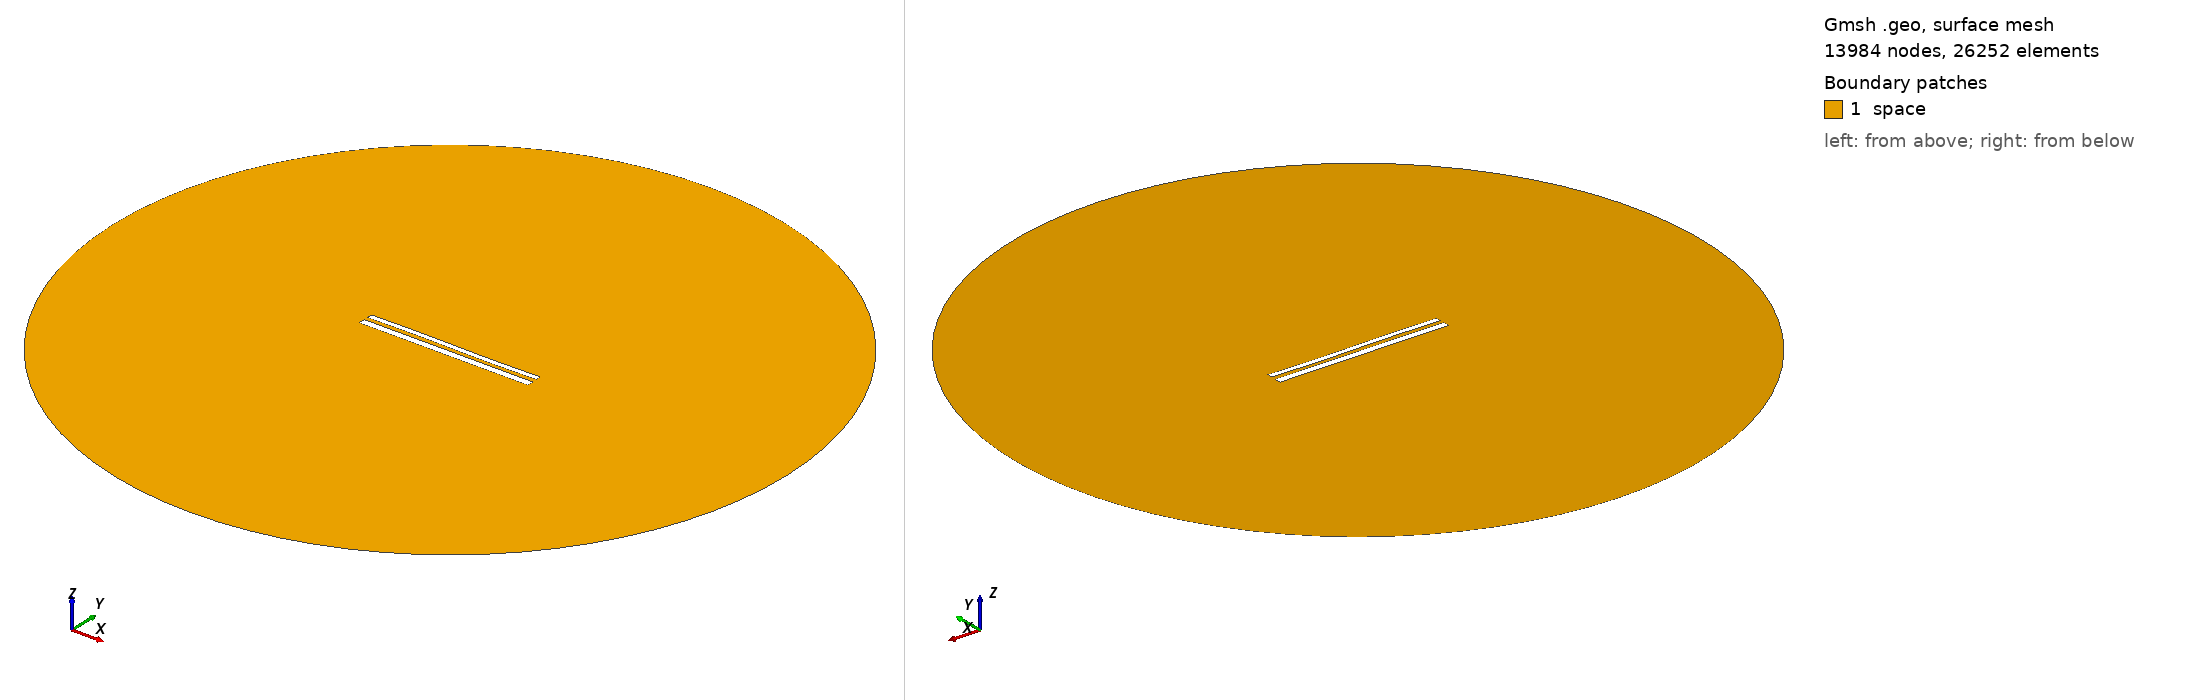

Gmsh geometry script, surface-meshed: 13984 nodes, 26252 surface elements. Boundary patches (legend numbers): 1 space. Left view from above one corner, right view from below the opposite corner. Legend entries are the model's physical surfaces. The drawing asked Gmsh for element sizes between 1% and 20% of the model's largest extent; the script's own settings can give other sizes.

=== 11573.geo (drawn) ===
//---------------------------------------
// Geometry kernel
//---------------------------------------

SetFactory("OpenCASCADE");



//---------------------------------------
// Parameters of the geometry
//---------------------------------------

// Overetch of the upper plate
overetch = 0.375;

// Distance between the plates
distance = 2.25;

// Discretization over the x axis (for the deformation)
nx = 50; 

// Length of the plate
L = 100 - overetch; 

// Number of modes
n = 4; 

// 1st mode coefficient
coeff(1) = 0.0;
beta(1) = 0.596864 * 3.1415926535 / L;

// 2nd mode coefficient
coeff(2) = 0.0;
beta(2) = 1.49418 * 3.1415926535 / L;

// 3rd mode coefficient
coeff(3) = 0.15;
beta(3) = 2.50025 * 3.1415926535 / L;

// 4th mode coefficient
coeff(4) = 0.0;
beta(4) = 3.49999 * 3.1415926535 / L;



//---------------------------------------
// Upper plate (deformed rectangle)
//---------------------------------------

// Coordiantes of the upper plate
xmin = -50;
xmax = 50 - overetch;

// Height of the upper plate
yheight = 4 - 2 * overetch;

// Indexes of the points
UpperID[] = {};
LowerID[] = {};
LeftID[] = {};
RightID[] = {};

// Point index
p = 1;

// Horizontal edges
For i In {1:nx}
    x = xmin + (i-1)*(xmax - xmin)/(nx-1);

    y_bottom = distance / 2 + overetch;
    For j In {1:n}
        C = (Cosh(beta(j)*L) + Cos(beta(j)*L)) / (Sinh(beta(j)*L) + Sin(beta(j)*L));
        y_bottom  = y_bottom + coeff(j) * (Cosh(beta(j)*(x+50)) - Cos(beta(j)*(x+50)) - C * (Sinh(beta(j)*(x+50)) - Sin(beta(j)*(x+50))));
    EndFor

    y_top = y_bottom + yheight;

    Point(p) = {x, y_top, 0, 1.0};
    UpperID[i] = p;
    p = p + 1;

    Point(p) = {x, y_bottom, 0, 1.0};
    LowerID[i] = p;
    p = p + 1;
EndFor

// Create point lists
UpperPts[] = {}; LowerPts[] = {};
For i In {1:nx}
  UpperPts[] += {UpperID[i]};
  LowerPts[] += {LowerID[i]};
EndFor

// Build splines
Spline(1) = {UpperPts[]};
Spline(2) = {LowerPts[]};
Line(3) = {LowerPts[nx-1], UpperPts[nx-1]};
Line(4) = {LowerPts[0], UpperPts[0]};

// Build the plane surface
Curve Loop(1) = {2, 3, -1, -4};
Plane Surface(1) = {1};



//---------------------------------------
// Lower plate (rectangle)
//---------------------------------------

// Vertices
Point(1001) = {-50, -1, 0, 1.0};
Point(1002) = { 50, -1, 0, 1.0};
Point(1003) = { 50,  -5, 0, 1.0};
Point(1004) = {-50,  -5, 0, 1.0};

// Edges
Line(5) = {1001, 1002};
Line(6) = {1002, 1003};
Line(7) = {1003, 1004};
Line(8) = {1004, 1001};

// Plane surface
Line Loop(2) = {5, 6, 7, 8};
Plane Surface(2) = {2}; 



//---------------------------------------
// Outer (fictious) boundary
//---------------------------------------

// Points
Point(1005) = {0, 0, 0};       // Center
Point(1006) = {200, 0, 0};     // Start point
Point(1007) = {0, 200, 0};     // 90 degrees
Point(1008) = {-200, 0, 0};    // 180 degrees
Point(1009) = {0, -200, 0};    // 270 degrees

// Circle arcs (each needs start, center, end)
Circle(9) = {1006, 1005, 1007};
Circle(10) = {1007, 1005, 1008};
Circle(11) = {1008, 1005, 1009};
Circle(12) = {1009, 1005, 1006};

// Plane surface for the entire domain
Curve Loop(3) = {9, 10, 11, 12};
Surface(3) = {3};

// Subtract the plates from the whole domain to obtain the actual domain where we want to solve the equations
BooleanDifference{ Surface{3}; Delete; }{ Surface{1}; Surface{2}; Delete; }




//---------------------------------------
// Transfinite Lines/Curves
//---------------------------------------

// Set the number of points on the boundaries
r = 7;

// Plates
Transfinite Curve {1, 2} = 50*r Using Progression 1;
Transfinite Curve {3, 4} = 2*r Using Progression 1;
Transfinite Line {5, 7} = 50*r Using Progression 1;
Transfinite Line {6, 8} = 2*r Using Progression 1;

// Outer boundary
Transfinite Line {9, 10, 11, 12} = 20 Using Progression 1;



//---------------------------------------
// Physical groups
//---------------------------------------                

// Physical curves (boundaries)
Physical Line("force_segment", 10) = {2};
Physical Line("upper_plate", 11) = {1, 3, 4};
Physical Line("lower_plate", 12) = {5, 6, 7, 8};
Physical Line("boundary", 20) = {9, 10, 11, 12};

// Physical Surfaces
Physical Surface("space", 30) = {3};



//---------------------------------------
// 6. Generate the Mesh
//---------------------------------------

// 2D mesh generation
Mesh 2;
